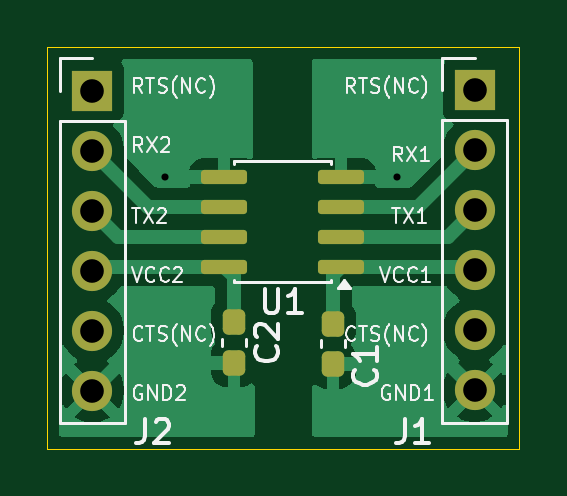
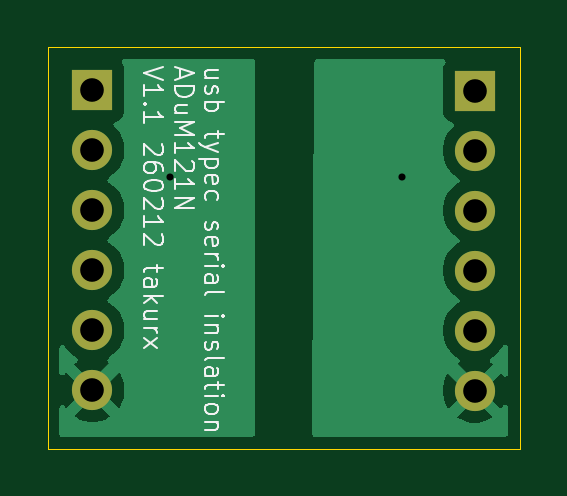
Circuit board: 11 layer files. Board 20.0 x 17.0 mm.
- bottom_copper: usb_typec_serial_insulation-B_Cu.gbr (13600 bytes)
- bottom_mask: usb_typec_serial_insulation-B_Mask.gbr (880 bytes)
- paste: usb_typec_serial_insulation-B_Paste.gbr (470 bytes)
- bottom_silk: usb_typec_serial_insulation-B_Silkscreen.gbr (20231 bytes)
- outline: usb_typec_serial_insulation-Edge_Cuts.gbr (704 bytes)
- top_copper: usb_typec_serial_insulation-F_Cu.gbr (20312 bytes)
- top_mask: usb_typec_serial_insulation-F_Mask.gbr (2000 bytes)
- paste: usb_typec_serial_insulation-F_Paste.gbr (1590 bytes)
- top_silk: usb_typec_serial_insulation-F_Silkscreen.gbr (32552 bytes)
- drill: usb_typec_serial_insulation-NPTH.drl (269 bytes)
- drill: usb_typec_serial_insulation-PTH.drl (587 bytes)

=== bottom_copper: usb_typec_serial_insulation-B_Cu.gbr (13600 bytes, source omitted) ===
=== bottom_mask: usb_typec_serial_insulation-B_Mask.gbr ===
%TF.GenerationSoftware,KiCad,Pcbnew,9.0.5*%
%TF.CreationDate,2026-02-12T15:16:05+09:00*%
%TF.ProjectId,usb_typec_serial_insulation,7573625f-7479-4706-9563-5f7365726961,V1.1*%
%TF.SameCoordinates,Original*%
%TF.FileFunction,Soldermask,Bot*%
%TF.FilePolarity,Negative*%
%FSLAX46Y46*%
G04 Gerber Fmt 4.6, Leading zero omitted, Abs format (unit mm)*
G04 Created by KiCad (PCBNEW 9.0.5) date 2026-02-12 15:16:05*
%MOMM*%
%LPD*%
G01*
G04 APERTURE LIST*
%ADD10R,1.700000X1.700000*%
%ADD11C,1.700000*%
G04 APERTURE END LIST*
D10*
%TO.C,J2*%
X129915000Y-90840000D03*
D11*
X129915000Y-93380000D03*
X129915000Y-95920000D03*
X129915000Y-98460000D03*
X129915000Y-101000000D03*
X129915000Y-103540000D03*
%TD*%
D10*
%TO.C,J1*%
X146100000Y-90820000D03*
D11*
X146100000Y-93360000D03*
X146100000Y-95900000D03*
X146100000Y-98440000D03*
X146100000Y-100980000D03*
X146100000Y-103520000D03*
%TD*%
M02*

=== paste: usb_typec_serial_insulation-B_Paste.gbr ===
%TF.GenerationSoftware,KiCad,Pcbnew,9.0.5*%
%TF.CreationDate,2026-02-12T15:16:05+09:00*%
%TF.ProjectId,usb_typec_serial_insulation,7573625f-7479-4706-9563-5f7365726961,V1.1*%
%TF.SameCoordinates,Original*%
%TF.FileFunction,Paste,Bot*%
%TF.FilePolarity,Positive*%
%FSLAX46Y46*%
G04 Gerber Fmt 4.6, Leading zero omitted, Abs format (unit mm)*
G04 Created by KiCad (PCBNEW 9.0.5) date 2026-02-12 15:16:05*
%MOMM*%
%LPD*%
G01*
G04 APERTURE LIST*
G04 APERTURE END LIST*
M02*

=== bottom_silk: usb_typec_serial_insulation-B_Silkscreen.gbr (20231 bytes, source omitted) ===
=== outline: usb_typec_serial_insulation-Edge_Cuts.gbr ===
%TF.GenerationSoftware,KiCad,Pcbnew,9.0.5*%
%TF.CreationDate,2026-02-12T15:16:05+09:00*%
%TF.ProjectId,usb_typec_serial_insulation,7573625f-7479-4706-9563-5f7365726961,V1.1*%
%TF.SameCoordinates,Original*%
%TF.FileFunction,Profile,NP*%
%FSLAX46Y46*%
G04 Gerber Fmt 4.6, Leading zero omitted, Abs format (unit mm)*
G04 Created by KiCad (PCBNEW 9.0.5) date 2026-02-12 15:16:05*
%MOMM*%
%LPD*%
G01*
G04 APERTURE LIST*
%TA.AperFunction,Profile*%
%ADD10C,0.050000*%
%TD*%
G04 APERTURE END LIST*
D10*
X128000000Y-106000000D02*
X128000000Y-89000000D01*
X148000000Y-89000000D02*
X148000000Y-106000000D01*
X148000000Y-106000000D02*
X128000000Y-106000000D01*
X128000000Y-89000000D02*
X148000000Y-89000000D01*
M02*

=== top_copper: usb_typec_serial_insulation-F_Cu.gbr (20312 bytes, source omitted) ===
=== top_mask: usb_typec_serial_insulation-F_Mask.gbr (2000 bytes, source withheld) ===
=== paste: usb_typec_serial_insulation-F_Paste.gbr (1590 bytes, source withheld) ===
=== top_silk: usb_typec_serial_insulation-F_Silkscreen.gbr (32552 bytes, source omitted) ===
=== drill: usb_typec_serial_insulation-NPTH.drl ===
M48
; DRILL file {KiCad 9.0.5} date 2026-02-12T15:16:08+0900
; FORMAT={-:-/ absolute / metric / decimal}
; #@! TF.CreationDate,2026-02-12T15:16:08+09:00
; #@! TF.GenerationSoftware,Kicad,Pcbnew,9.0.5
; #@! TF.FileFunction,NonPlated,1,2,NPTH
FMAT,2
METRIC
%
G90
G05
M30

=== drill: usb_typec_serial_insulation-PTH.drl ===
M48
; DRILL file {KiCad 9.0.5} date 2026-02-12T15:16:08+0900
; FORMAT={-:-/ absolute / metric / decimal}
; #@! TF.CreationDate,2026-02-12T15:16:08+09:00
; #@! TF.GenerationSoftware,Kicad,Pcbnew,9.0.5
; #@! TF.FileFunction,Plated,1,2,PTH
FMAT,2
METRIC
; #@! TA.AperFunction,Plated,PTH,ViaDrill
T1C0.300
; #@! TA.AperFunction,Plated,PTH,ComponentDrill
T2C1.000
%
G90
G05
T1
X133.0Y-94.5
X142.8Y-94.5
T2
X129.915Y-90.84
X129.915Y-93.38
X129.915Y-95.92
X129.915Y-98.46
X129.915Y-101.0
X129.915Y-103.54
X146.1Y-90.82
X146.1Y-93.36
X146.1Y-95.9
X146.1Y-98.44
X146.1Y-100.98
X146.1Y-103.52
M30

